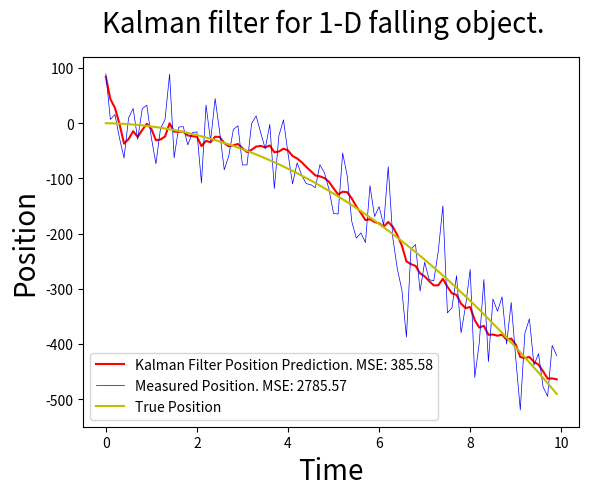

Here is the Python script that generated this plot:
# pylint: disable=locally-disabled, invalid-name, too-many-instance-attributes, too-many-arguments

import numpy as np
import matplotlib.pyplot as plt

class System:
    """An abstract system class. State represents the true state of the system."""
    def __init__(self, initial_state: np.ndarray, state_covariance=None):
        self.state = initial_state
        self.state_covariance = state_covariance if state_covariance is not None else np.eye(len(initial_state))
        self.validate_dimenstions()

    def get_state(self):
        """The n x 1 state of the system, x."""
        return self.state

    def get_state_covariance(self):
        """The n x n covariance matrix P of the state."""
        return self.state_covariance

    def state_transition_matrix(self) -> np.ndarray:
        """The n x n state transition matrix A.
        Describes the transition from the previous state to the next state."""
        raise NotImplementedError("Subclasses should implement this method.")

    def process_noise_cov(self) -> np.ndarray:
        """The n x n covairance uncertainty matrix Q from the environment.
        It is assumed that the process noise w is distributed w ~ N(0,Q)."""
        raise NotImplementedError("Subclasses should implement this method.")

    def transformation_matrix(self) -> np.ndarray:
        """The m x n transformation matrix H.
        Transforms a system from the state space to the measurement space."""
        raise NotImplementedError("Subclasses should implement this method.")

    def measurement_noise(self) -> np.ndarray:
        """The m x 1 normally distributed measurement noise v."""
        raise NotImplementedError("Subclasses should implement this method.")

    def measurement_noise_cov(self) -> np.ndarray:
        """The m x m covariance of the measurement noise R. It is assume that v ~ N(0,R)."""
        raise NotImplementedError("Subclasses should implement this method.")

    def control_vector(self) -> np.ndarray:
        """The p x 1 control vector u .
        Represents influence on the state not described by the state itself."""
        raise NotImplementedError("Subclasses should implement this method.")

    def control_matrix(self) -> np.ndarray:
        """The n x p control matrix B which maps control vector u to state space."""
        raise NotImplementedError("Subclasses should implement this method.")

    def update_true_state(self) -> None:
        """Updates the true state of the system."""
        control_update = self.control_matrix() @ self.control_vector()
        self.state = self.state_transition_matrix() @ self.state + control_update

    def get_measurement(self) -> np.ndarray:
        """Get an artificial measurement for the given state."""
        return self.transformation_matrix() @ self.state + self.measurement_noise()

    def validate_dimenstions(self):
        """Validate the dimensions of the system matrices."""
        # validate state dimensions
        state_dims = np.shape(self.state)
        state_dim = state_dims[0]
        if state_dims != (state_dim, 1):
            raise ValueError(f"The system state does not have the correct dimensions: {state_dims}")
        # validate state transition matrix dimensions
        state_transition_matrix_dims = np.shape(self.state_transition_matrix())
        if state_transition_matrix_dims != (state_dim, state_dim):
            raise ValueError(f"The state transition matrix does not have the correct dimensions: {state_transition_matrix_dims}")
        # validate process noise covariance matrix dimensions
        process_noise_cov_dims = np.shape(self.process_noise_cov())
        if process_noise_cov_dims != state_transition_matrix_dims:
            raise ValueError(f"The process noise covariance matrix does not have the correct dimensions: {process_noise_cov_dims}")
        # validate transformation matrix dimensions
        transformation_matrix_dims = np.shape(self.transformation_matrix())
        measurement_dim = transformation_matrix_dims[0]
        if transformation_matrix_dims != (measurement_dim, state_dim):
            raise ValueError(f"The transformation matrix does not have the correct dimensions: {transformation_matrix_dims}")
        # validate measurement dimensions
        measurement_dims = np.shape(self.get_measurement())
        if measurement_dims != (measurement_dim, 1):
            raise ValueError(f"The measurement vector does not have the correct dimensions: {measurement_dims}")
        # validate measurement noise dims
        measurement_noise_dims = np.shape(self.measurement_noise())
        if measurement_noise_dims != measurement_dims:
            raise ValueError(f"The measurement noise vector does not have the correct dimensions: {measurement_noise_dims}")
        # validate measurement noise covariance dimensions
        measurement_noise_cov_dims = np.shape(self.measurement_noise_cov())
        if measurement_noise_cov_dims != (measurement_dim, measurement_dim):
            raise ValueError(f"The measurement noise covariance matrix does not have the correct dimensions: {measurement_noise_cov_dims}")
        # validate control vector dimensions
        control_vec_dims = np.shape(self.control_vector())
        control_vec_dim = control_vec_dims[0]
        if control_vec_dims != (control_vec_dim, 1):
            raise ValueError(f"The system control vector does not have the correct dimensions: {control_vec_dims}")
        # validate control matrix dimensions
        control_mat_dims = np.shape(self.control_matrix())
        if control_mat_dims != (state_dim, control_vec_dim):
            raise ValueError(f"The system control matrix does not have the correct dimensions: {control_mat_dims}")
        print("Dimensions validated.")

class FallingObject(System):
    """A system representing a falling object."""
    def __init__(self, initial_position: float = 0,
                 initial_velocity: float = 0,
                 dt: float = 0.1,
                 gravity=-9.81):
        self.dt = dt
        self.gravity = gravity
        initial_state = np.array([[initial_position], [initial_velocity]])
        super().__init__(initial_state)

    def state_transition_matrix(self) -> np.ndarray:
        """The n x n state transition matrix A.
        Describes the transition from the previous state to the next state."""
        return np.array([[1,self.dt],[0,1]])

    def process_noise_cov(self) -> np.ndarray:
        """The n x n covairance uncertainty matrix Q from the environment.
        It is assumed that the process noise w is distributed w ~ N(0,Q)."""
        return np.array([[(self.dt**4)/4, (self.dt**3)/2],
                         [(self.dt**3)/2, self.dt**2]]) * 0.25**2

    def transformation_matrix(self) -> np.ndarray:
        """The m x n transformation matrix H.
        Transforms a system from the state space to the measurement space."""
        return np.array([[1, 0]])

    def measurement_noise(self) -> np.ndarray:
        """The m x 1 normally distributed measurement noise v."""
        noise_variance = 50
        noise = np.random.normal(0, noise_variance)
        return np.array([[noise]])

    def measurement_noise_cov(self) -> np.ndarray:
        """The m x m covariance of the measurement noise R. It is assume that v ~ N(0,R)."""
        return np.array([[0.25**2]])

    def control_vector(self) -> np.ndarray:
        """The p x 1 control vector u.
        Represents influence on the state not described by the state itself."""
        return np.array([[self.gravity]])

    def control_matrix(self) -> np.ndarray:
        """The n x p control matrix B which maps control vector u to state space."""
        return np.array([[0.5*self.dt**2], [self.dt]])

class KalmanFilter:
    """Implements the Kalman filter for given input data."""
    def __init__(self, system: System):
        self.system = system
        self.predicted_state = system.get_state() # x
        self.predicted_cov = system.get_state_covariance() # P
        self.apriori_state = None # x-
        self.apriori_cov = None # P-
        self.kalman_gain = None # K

    def update_apriori_state(self) -> None:
        """Given state vector and control vector, returns a priori state vector estimate."""
        A = self.system.state_transition_matrix()
        B = self.system.control_matrix()
        apriori_state =  A @ self.predicted_state + B @ self.system.control_vector()
        self.apriori_state = apriori_state

    def update_apriori_cov(self) -> None:
        """Given state vector and control vector, returns a priori covariance estimate."""
        A = self.system.state_transition_matrix()
        Q = self.system.process_noise_cov()
        apriori_cov = A @ self.predicted_cov @ A.T + Q
        self.apriori_cov = apriori_cov

    def update_kalman_gain(self) -> None:
        """Get the Kalman gain for a given state."""
        R = self.system.measurement_noise_cov()
        H = self.system.transformation_matrix()
        numerator = self.apriori_cov @ H.T
        denominator = H @ numerator + R
        kalman_gain = np.linalg.lstsq(denominator.T, numerator.T)[0].T
        self.kalman_gain = kalman_gain

    def update_prediction(self, measurement: np.ndarray) ->  None:
        """Get the a posteriori state prediction."""
        H = self.system.transformation_matrix()
        measurement_residual = measurement - H @ self.apriori_state
        state = self.apriori_state + self.kalman_gain @ measurement_residual
        self.predicted_state = state

    def update_cov(self) ->  None:
        """Get the a posteriori state covariance prediction."""
        H = self.system.transformation_matrix()
        n = np.shape(self.kalman_gain)[0]
        I = np.eye(n)
        state_cov = (I - self.kalman_gain @ H) @ self.apriori_cov
        self.predicted_cov = state_cov

    def update(self, measurement: np.ndarray) -> np.ndarray:
        """Given a measurement, gives the next prediction via Kalman filter."""
        self.update_apriori_state()
        self.update_apriori_cov()
        self.update_kalman_gain()
        self.update_prediction(measurement)
        self.update_cov()
        return self.predicted_state

def calculate_errors(states_over_time: tuple[list[float]]) -> None:
    """Calculates the mean square errors for the Kalman prediction and the measurements.
    states_over_time consists of predicted_observables, measuremets, and true_observales."""
    predicted_observables = states_over_time[0]
    measurements = states_over_time[1]
    true_observales = states_over_time[2]
    kalman_mse = ((predicted_observables - true_observales)**2).mean()
    measurement_mse = ((measurements - true_observales)**2).mean()
    return kalman_mse, measurement_mse

def plot_predictions(system: FallingObject, n_iters: int, states_over_time: tuple[list[float]]) -> None:
    """Plots the resulting measurements along with the kalman predictions and true states.
    states_over_time consists of predicted_observables, measuremets, and true_observales."""
    initial_time = 0
    end_time = n_iters * system.dt + initial_time
    time = np.arange(initial_time, end_time, system.dt)
    kalman_mse, measurement_mse = calculate_errors(states_over_time)

    predicted_observables = states_over_time[0]
    measurements = states_over_time[1]
    true_observales = states_over_time[2]
    fig = plt.figure()
    plt.plot(time, predicted_observables, label=f"Kalman Filter Position Prediction. MSE: {round(kalman_mse,2)}", color='r', linewidth=1.5)
    fig.suptitle('Kalman filter for 1-D falling object.', fontsize=20)
    plt.plot(time, measurements, label=f"Measured Position. MSE: {round(measurement_mse,2)}", color='b',linewidth=0.5)
    plt.plot(time, true_observales, label='True Position', color='y', linewidth=1.5)
    plt.xlabel('Time', fontsize=20)
    plt.ylabel('Position', fontsize=20)
    plt.legend()
    plt.savefig('kalman_graph.png')

def kalman_process(system: FallingObject, n_iters: int) -> None:
    """Exectutes the kalman process for given parameters and number of iterations."""
    kalman = KalmanFilter(system)
    true_observales = np.zeros(n_iters)
    measurements = np.zeros(n_iters)
    predicted_observables = np.zeros(n_iters)
    for index in range(n_iters):
        system.update_true_state() # update the actual system state to the next time step.
        measurement = system.get_measurement()
        predicted_state = kalman.update(measurement) # get the next Kalman filter prediction.
        predicted_observable = kalman.system.transformation_matrix() @ predicted_state
        true_state = system.state
        true_observable = kalman.system.transformation_matrix() @ true_state

        true_observales[index] = true_observable[0,0]
        measurements[index] = measurement[0,0]
        predicted_observables[index] = predicted_observable[0,0]

    states_over_time = predicted_observables, measurements, true_observales
    plot_predictions(system, n_iters, states_over_time)

def main() -> None:
    """Accessor for running the module."""
    n_iters = 100
    system = FallingObject()
    kalman_process(system, n_iters)

if __name__ == "__main__":
    main()
